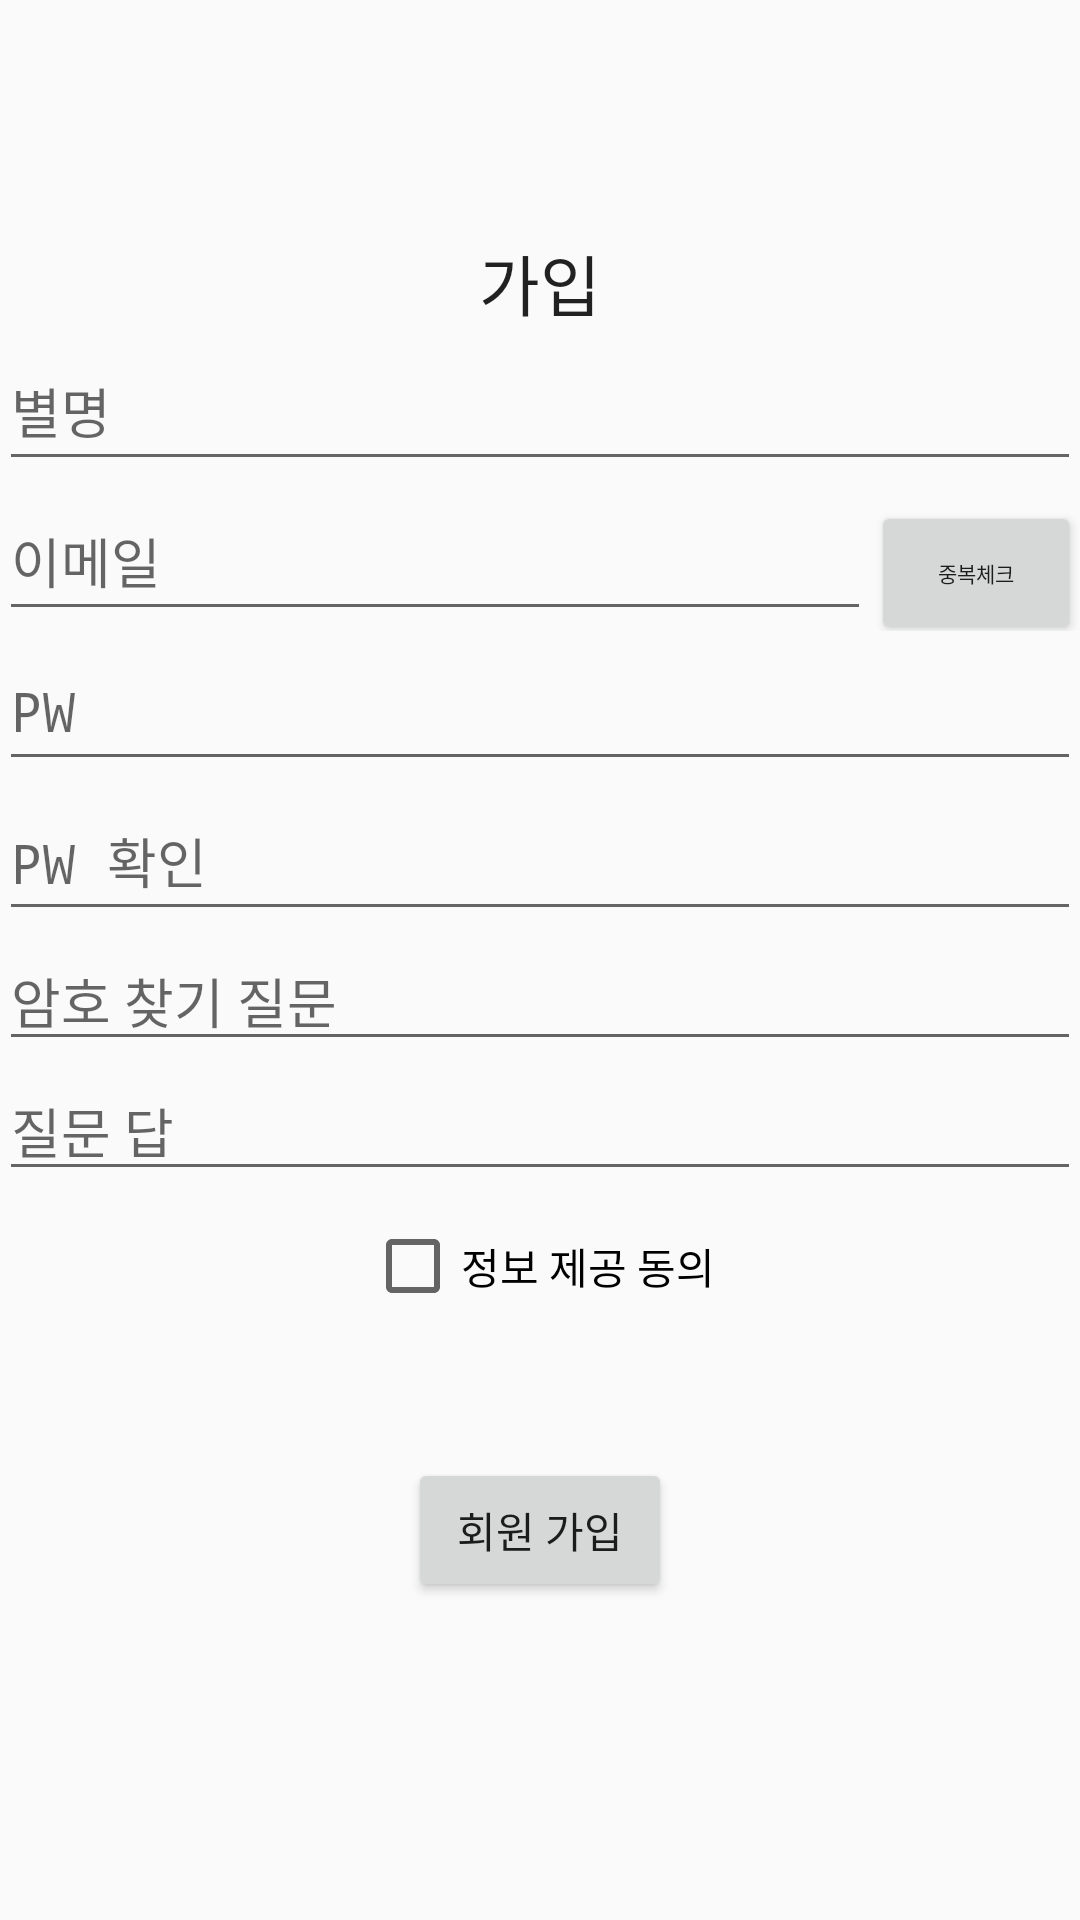

Here is an Android app screen rendered from its layout file. Give the layout XML and the strings, colors and styles it references.
<!-- AndroidManifest.xml: application theme AppTheme -->
<!-- res/layout/register_activity.xml -->
<?xml version="1.0" encoding="utf-8"?>
<RelativeLayout xmlns:android="http://schemas.android.com/apk/res/android"
    xmlns:tools="http://schemas.android.com/tools"
    android:layout_width="match_parent"
    android:layout_height="match_parent"
    android:paddingBottom="@dimen/activity_vertical_margin"
    android:paddingLeft="@dimen/activity_horizontal_margin"
    android:paddingRight="@dimen/activity_horizontal_margin"
    android:paddingTop="@dimen/activity_vertical_margin"
    tools:context=".First.Register_Activity">

    <LinearLayout
        android:orientation="vertical"
        android:layout_width="match_parent"
        android:layout_height="match_parent"
        android:layout_alignParentTop="true"
        android:layout_alignParentLeft="true"
        android:layout_alignParentStart="true"
        android:weightSum="1">

        <LinearLayout
            android:orientation="vertical"
            android:layout_width="match_parent"
            android:layout_height="wrap_content"
            android:layout_weight="0.35"></LinearLayout>

        <LinearLayout
            android:orientation="vertical"
            android:layout_width="match_parent"
            android:layout_height="wrap_content"
            android:layout_weight="0.35"
            android:weightSum="1">

            <TextView
                android:layout_width="wrap_content"
                android:layout_height="wrap_content"
                android:textAppearance="?android:attr/textAppearanceLarge"
                android:text="가입"
                android:id="@+id/textView9"
                android:layout_gravity="center_horizontal" />

            <EditText
                android:layout_width="match_parent"
                android:layout_height="50dp"
                android:id="@+id/Name_ET"
                android:hint="별명"
                android:inputType="text" />

            <LinearLayout
                android:orientation="horizontal"
                android:layout_width="match_parent"
                android:layout_height="wrap_content">

                <EditText
                    android:layout_width="wrap_content"
                    android:layout_height="50dp"
                    android:id="@+id/Email_ET"
                    android:layout_weight="0.82"
                    android:hint="이메일"
                    android:inputType="textEmailAddress" />

                <Button
                    style="?android:attr/buttonStyleSmall"
                    android:layout_width="70dp"
                    android:layout_height="wrap_content"
                    android:text="중복체크"
                    android:id="@+id/Email_Check_Btn"
                    android:textSize="7dp" />
            </LinearLayout>

            <EditText
                android:layout_width="match_parent"
                android:layout_height="50dp"
                android:inputType="textPassword"
                android:ems="10"
                android:id="@+id/PW_ET"
                android:hint="PW" />

            <EditText
                android:layout_width="match_parent"
                android:layout_height="50dp"
                android:inputType="textPassword"
                android:ems="10"
                android:id="@+id/PW_Check_ET"
                android:hint="PW 확인" />

            <EditText
                android:layout_width="match_parent"
                android:layout_height="wrap_content"
                android:id="@+id/PW_Question"
                android:hint="암호 찾기 질문"
                android:inputType="text" />

            <EditText
                android:layout_width="match_parent"
                android:layout_height="wrap_content"
                android:id="@+id/PW_Answer"
                android:hint="질문 답"
                android:inputType="text" />

            <CheckBox
                android:layout_width="wrap_content"
                android:layout_height="50dp"
                android:text="정보 제공 동의"
                android:id="@+id/Agree_Check"
                android:layout_gravity="center_horizontal"
                android:checked="false"
                android:singleLine="false" />

            <FrameLayout
                android:layout_width="match_parent"
                android:layout_height="match_parent">

                <Button
                    android:layout_width="wrap_content"
                    android:layout_height="wrap_content"
                    android:text="회원 가입"
                    android:id="@+id/Register_Btn"
                    android:layout_gravity="center" />
            </FrameLayout>

        </LinearLayout>
    </LinearLayout>
</RelativeLayout>
<!-- resources referenced by this layout -->
<resources>
  <style name="AppTheme" parent="Theme.AppCompat.Light.DarkActionBar">
          
          <item name="colorPrimary">@color/colorPrimary</item>
          <item name="colorPrimaryDark">@color/colorPrimaryDark</item>
          <item name="colorAccent">@color/colorAccent</item>
          <item name="windowActionBar">false</item>
          <item name="windowNoTitle">true</item>
      </style>
  <!-- not gathered from this repository: default colours our renderer supplied (Android Studio template values) -->
  <color name="colorPrimary">#FF6200EE</color>
  <color name="colorPrimaryDark">#FF3700B3</color>
  <color name="colorAccent">#FF03DAC5</color>
</resources>
